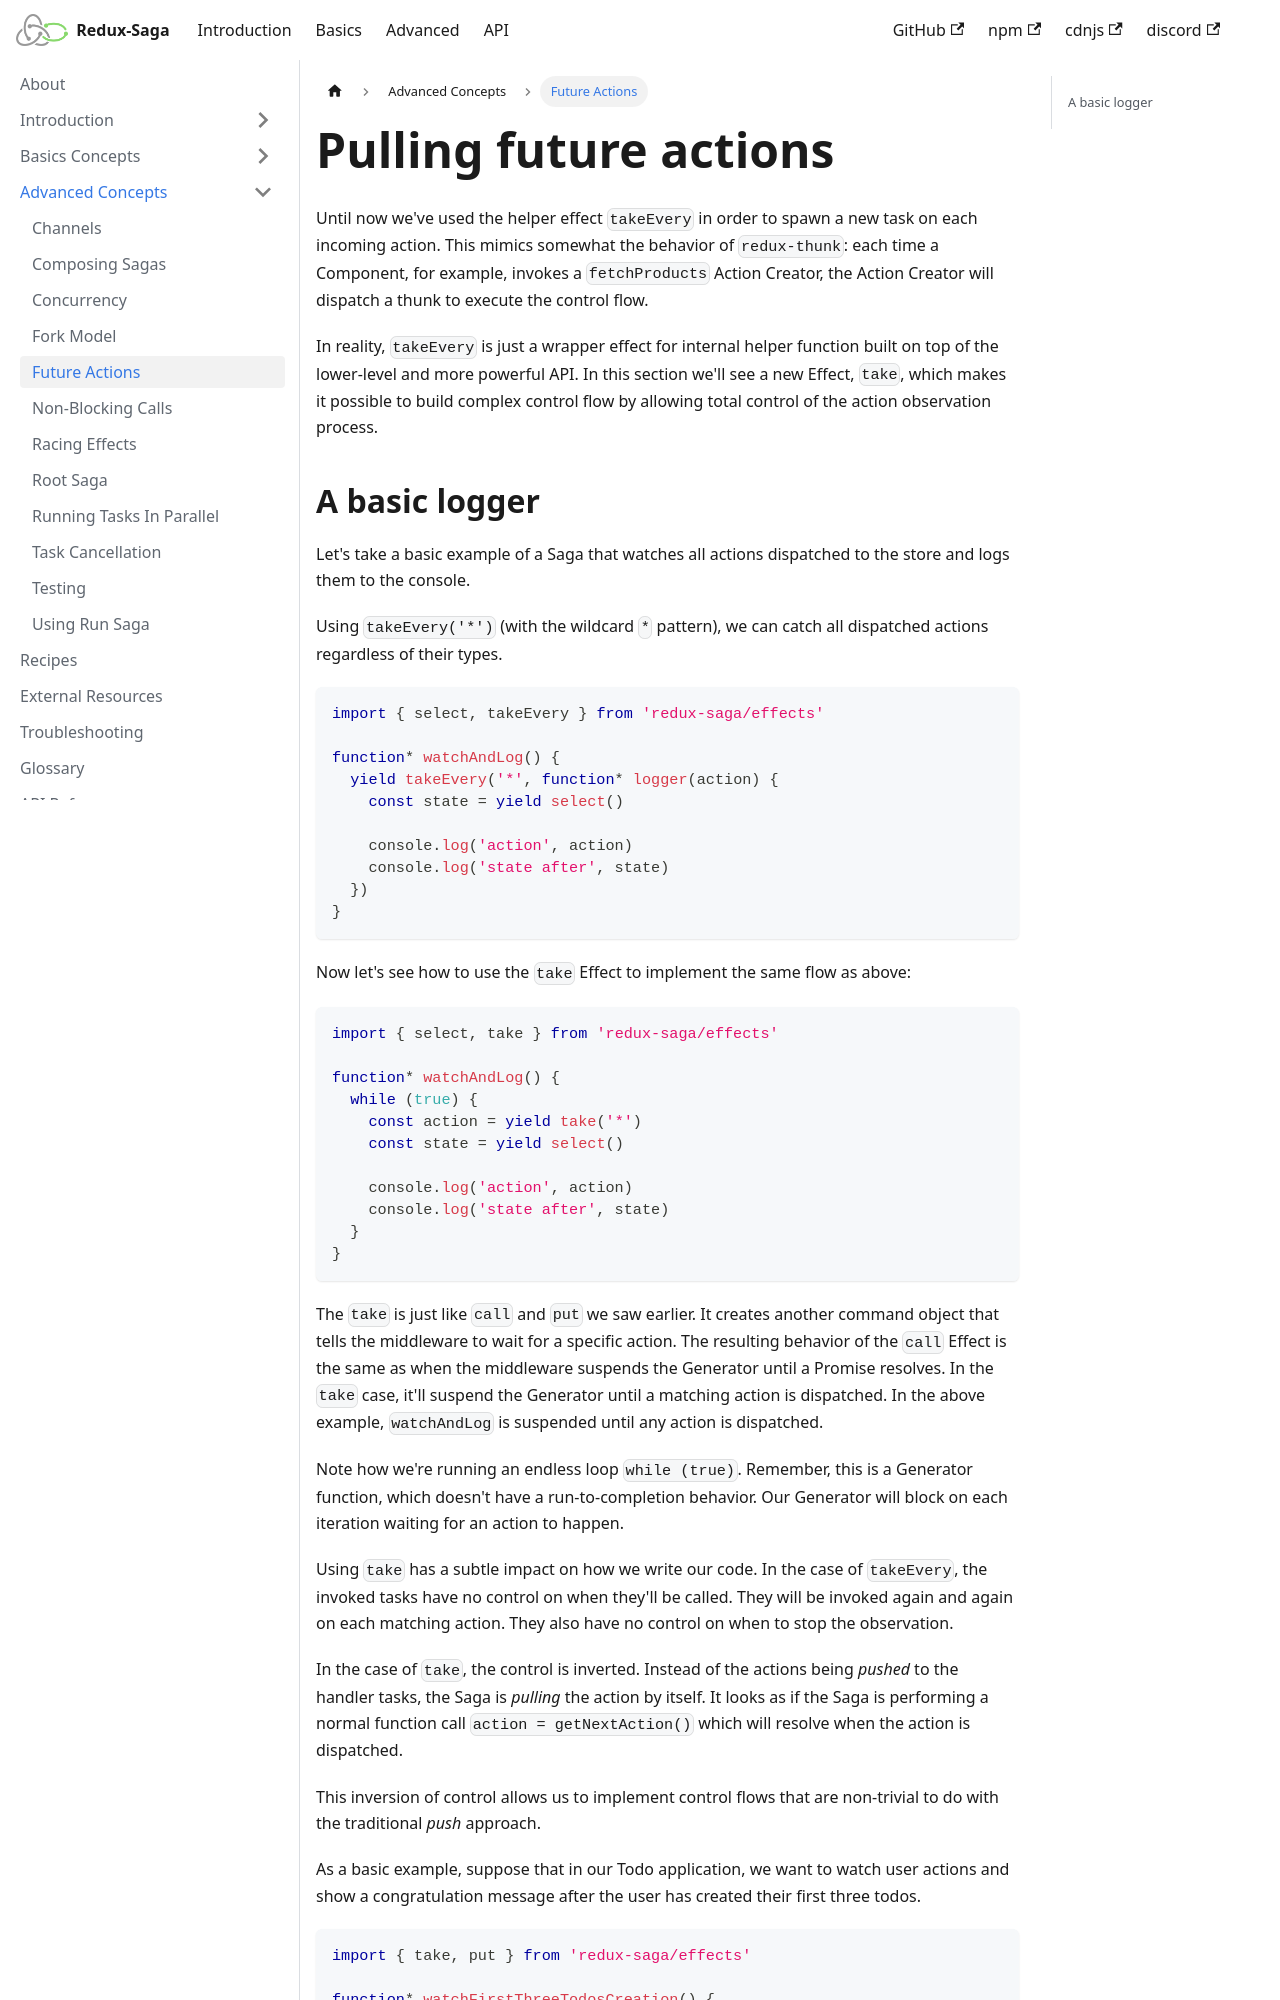

repository: redux-saga/redux-saga · page: docs/advanced/FutureActions/index.html · generator: docusaurus

---
title: Future Actions
hide_title: true
---

# Pulling future actions

Until now we've used the helper effect `takeEvery` in order to spawn a new task on each incoming action. This mimics somewhat the behavior of `redux-thunk`: each time a Component, for example, invokes a `fetchProducts` Action Creator, the Action Creator will dispatch a thunk to execute the control flow.

In reality, `takeEvery` is just a wrapper effect for internal helper function built on top of the lower-level and more powerful API. In this section we'll see a new Effect, `take`, which makes it possible to build complex control flow by allowing total control of the action observation process.
